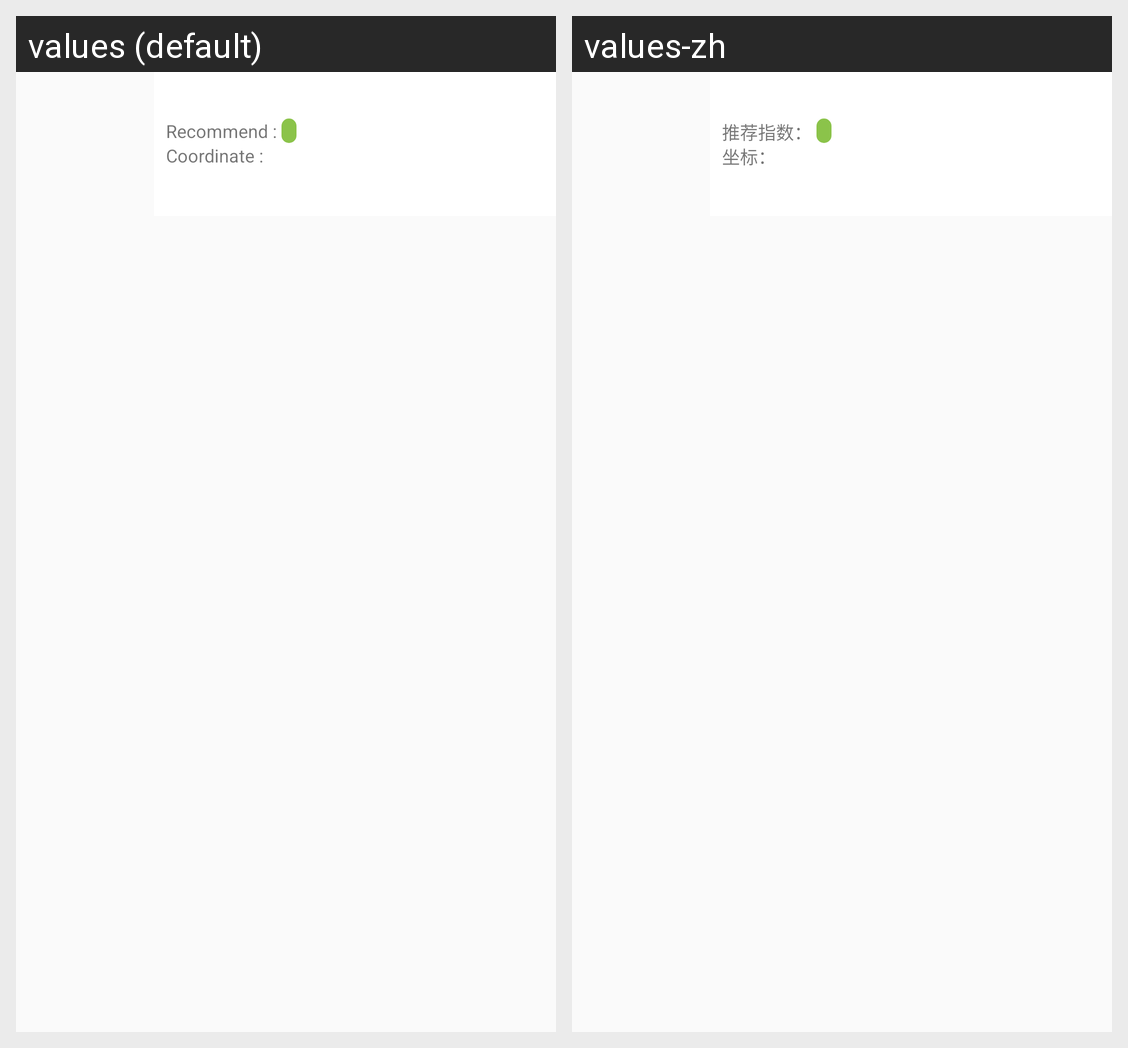

Locale-by-locale string values for the Android screen shown in this grid:
Android screen res/layout/shopping_list_item.xml rendered under 2 locales, left to right: values (default), values-zh. Device: Nexus 5 (rendered at 1080×1920; each locale shown at half size, 540×960, under a caption strip naming it); theme AppTheme.
Strings drawn on this screen, with the default value and each locale's value (text and hints the layout hard-codes, and strings that could not be matched under every locale, appear in the picture but are not listed):

shopping_tuijian
  values: Recommend : 
  values-zh: 推荐指数： 

shopping_zuobiao
  values: Coordinate : 
  values-zh: 坐标：
